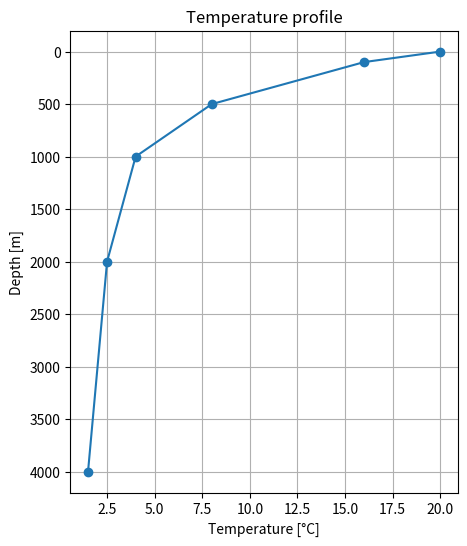

Recreate this plot in Python.
surface_temperature=18.0
deep_temperature=2.0

print(surface_temperature-deep_temperature)

import numpy as np
import matplotlib.pyplot as plt

depth=np.array([0,100,500,1000,2000,4000])
temp=np.array([20,16,8,4,2.5,1.5])

plt.figure(figsize=(5,6))
plt.plot(temp,depth,"o-")
plt.gca().invert_yaxis()
plt.xlabel("Temperature [°C]")
plt.ylabel("Depth [m]")
plt.title("Temperature profile")
plt.grid(True)
plt.show()

# Create your own scientific notebook section here.
